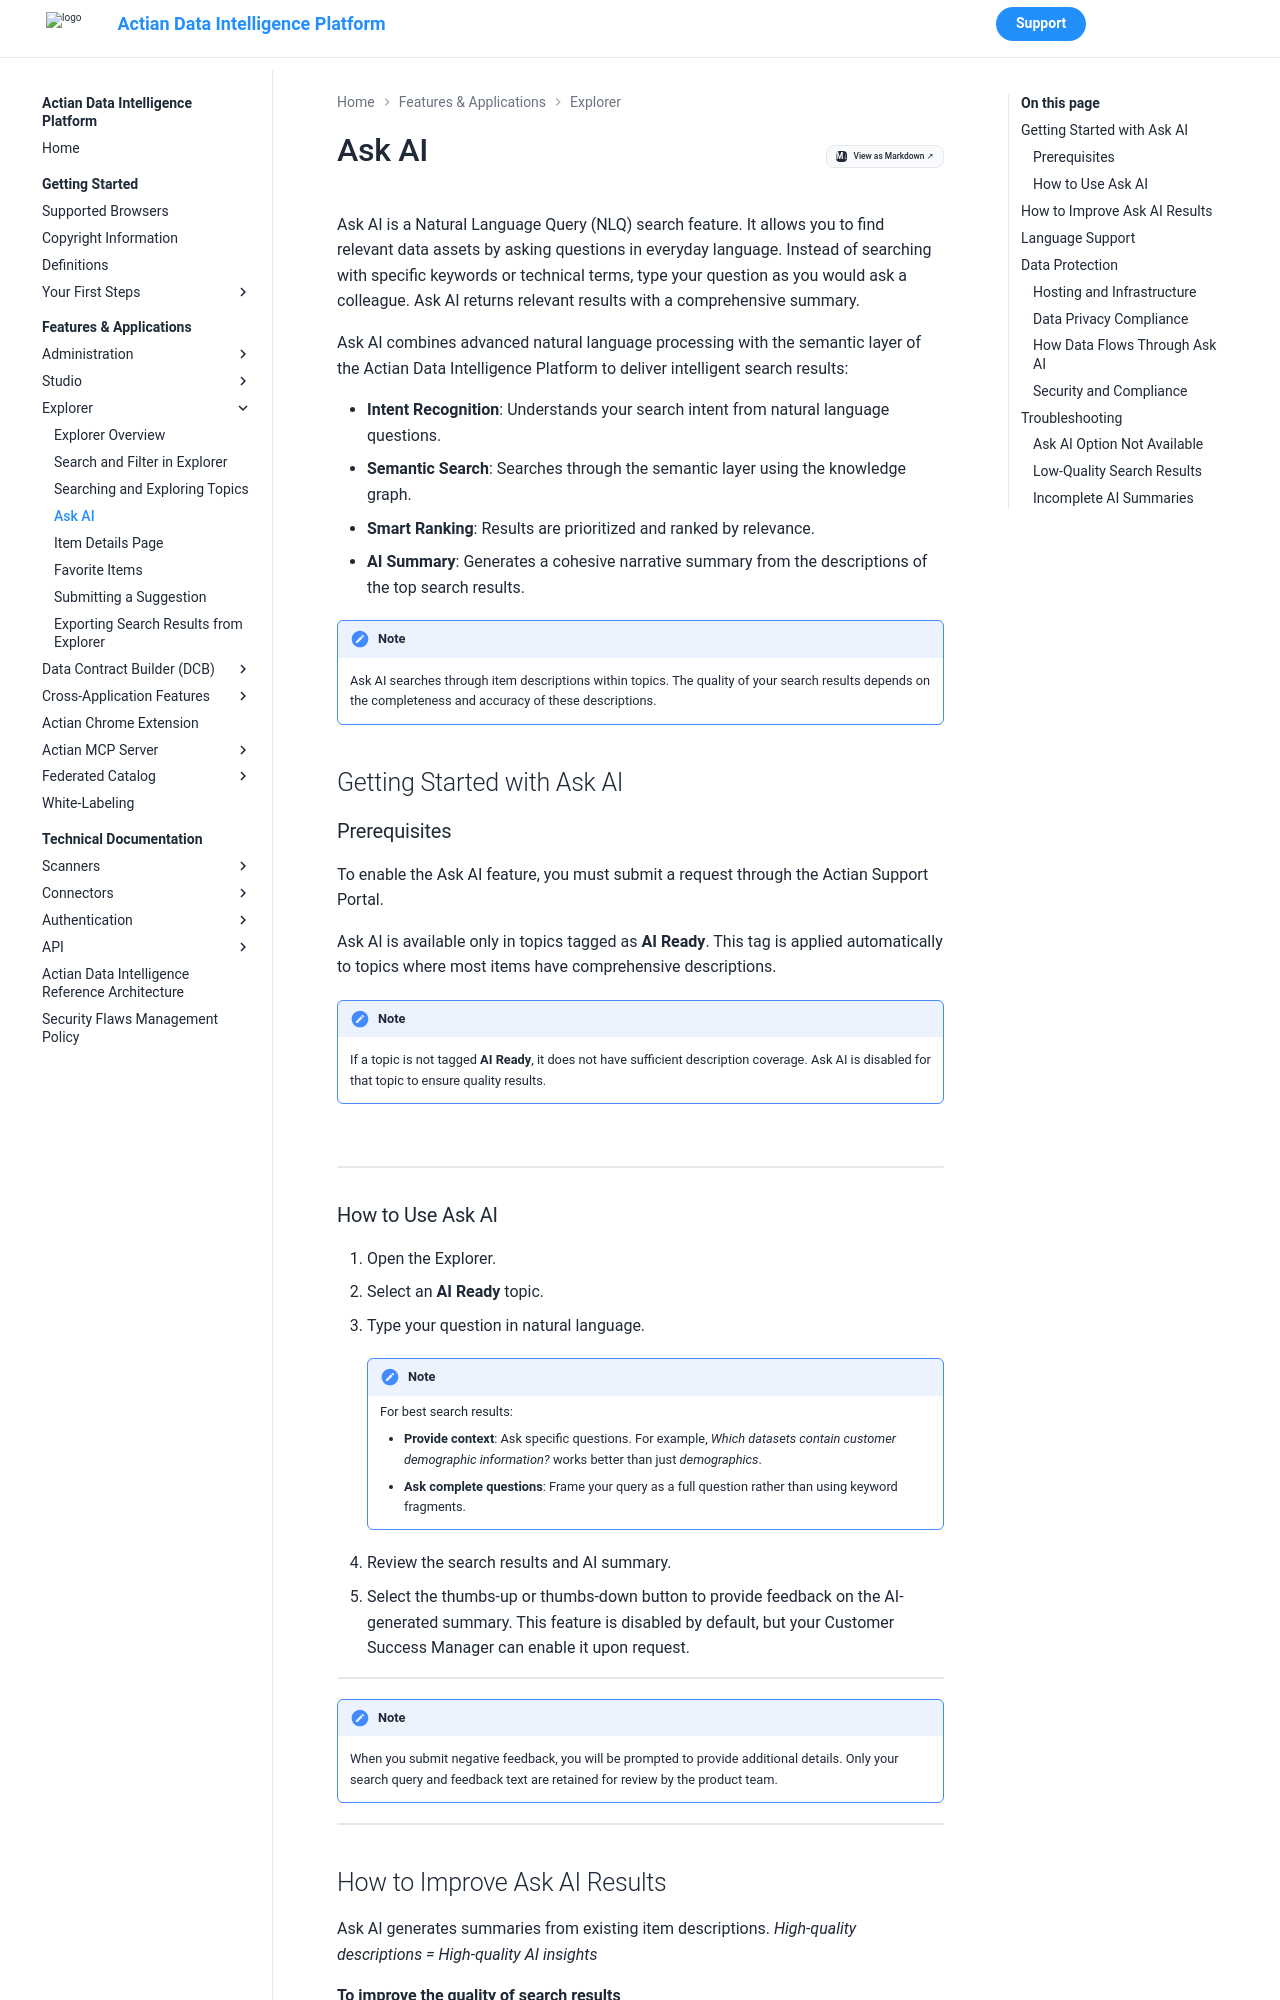

repository: ActianCorp/zeenea-platform-docs · page: latest/features-applications/explorer/ask-ai.html · generator: mkdocs

---
search:
  boost: 2.0
---

# Ask AI

Ask AI is a Natural Language Query (NLQ) search feature. It allows you to find relevant data assets by asking questions in everyday language. Instead of searching with specific keywords or technical terms, type your question as you would ask a colleague. Ask AI returns relevant results with a comprehensive summary.

Ask AI combines advanced natural language processing with the semantic layer of the Actian Data Intelligence Platform to deliver intelligent search results:

* **Intent Recognition**: Understands your search intent from natural language questions.  
* **Semantic Search**: Searches through the semantic layer using the knowledge graph.  
* **Smart Ranking**: Results are prioritized and ranked by relevance.  
* **AI Summary**: Generates a cohesive narrative summary from the descriptions of the top search results.

!!! note
    Ask AI searches through item descriptions within topics. The quality of your search results depends on the completeness and accuracy of these descriptions.


## Getting Started with Ask AI

### Prerequisites

To enable the Ask AI feature, you must submit a request through the Actian Support Portal.

Ask AI is available only in topics tagged as **AI Ready**. This tag is applied automatically to topics where most items have comprehensive descriptions.

!!! note
    If a topic is not tagged **AI Ready**, it does not have sufficient description coverage. Ask AI is disabled for that topic to ensure quality results.


<br/>

![](./images/ask-ai-ready.png)

### How to Use Ask AI

1. Open the Explorer.
2. Select an **AI Ready** topic.  
3. Type your question in natural language.  

    !!! note
        For best search results: 

        * **Provide context**: Ask specific questions. For example, _Which datasets contain customer demographic information?_ works better than just _demographics_.
        * **Ask complete questions**: Frame your query as a full question rather than using keyword fragments.
         
4. Review the search results and AI summary. 
5. Select the thumbs-up or thumbs-down button to provide feedback on the AI-generated summary. This feature is disabled by default, but your Customer Success Manager can enable it upon request.

![](./images/ask-ai-summary.png) 

!!! note
    When you submit negative feedback, you will be prompted to provide additional details. Only your search query and feedback text are retained for review by the product team.

  
![](./images/ask-ai-feedback.png)
